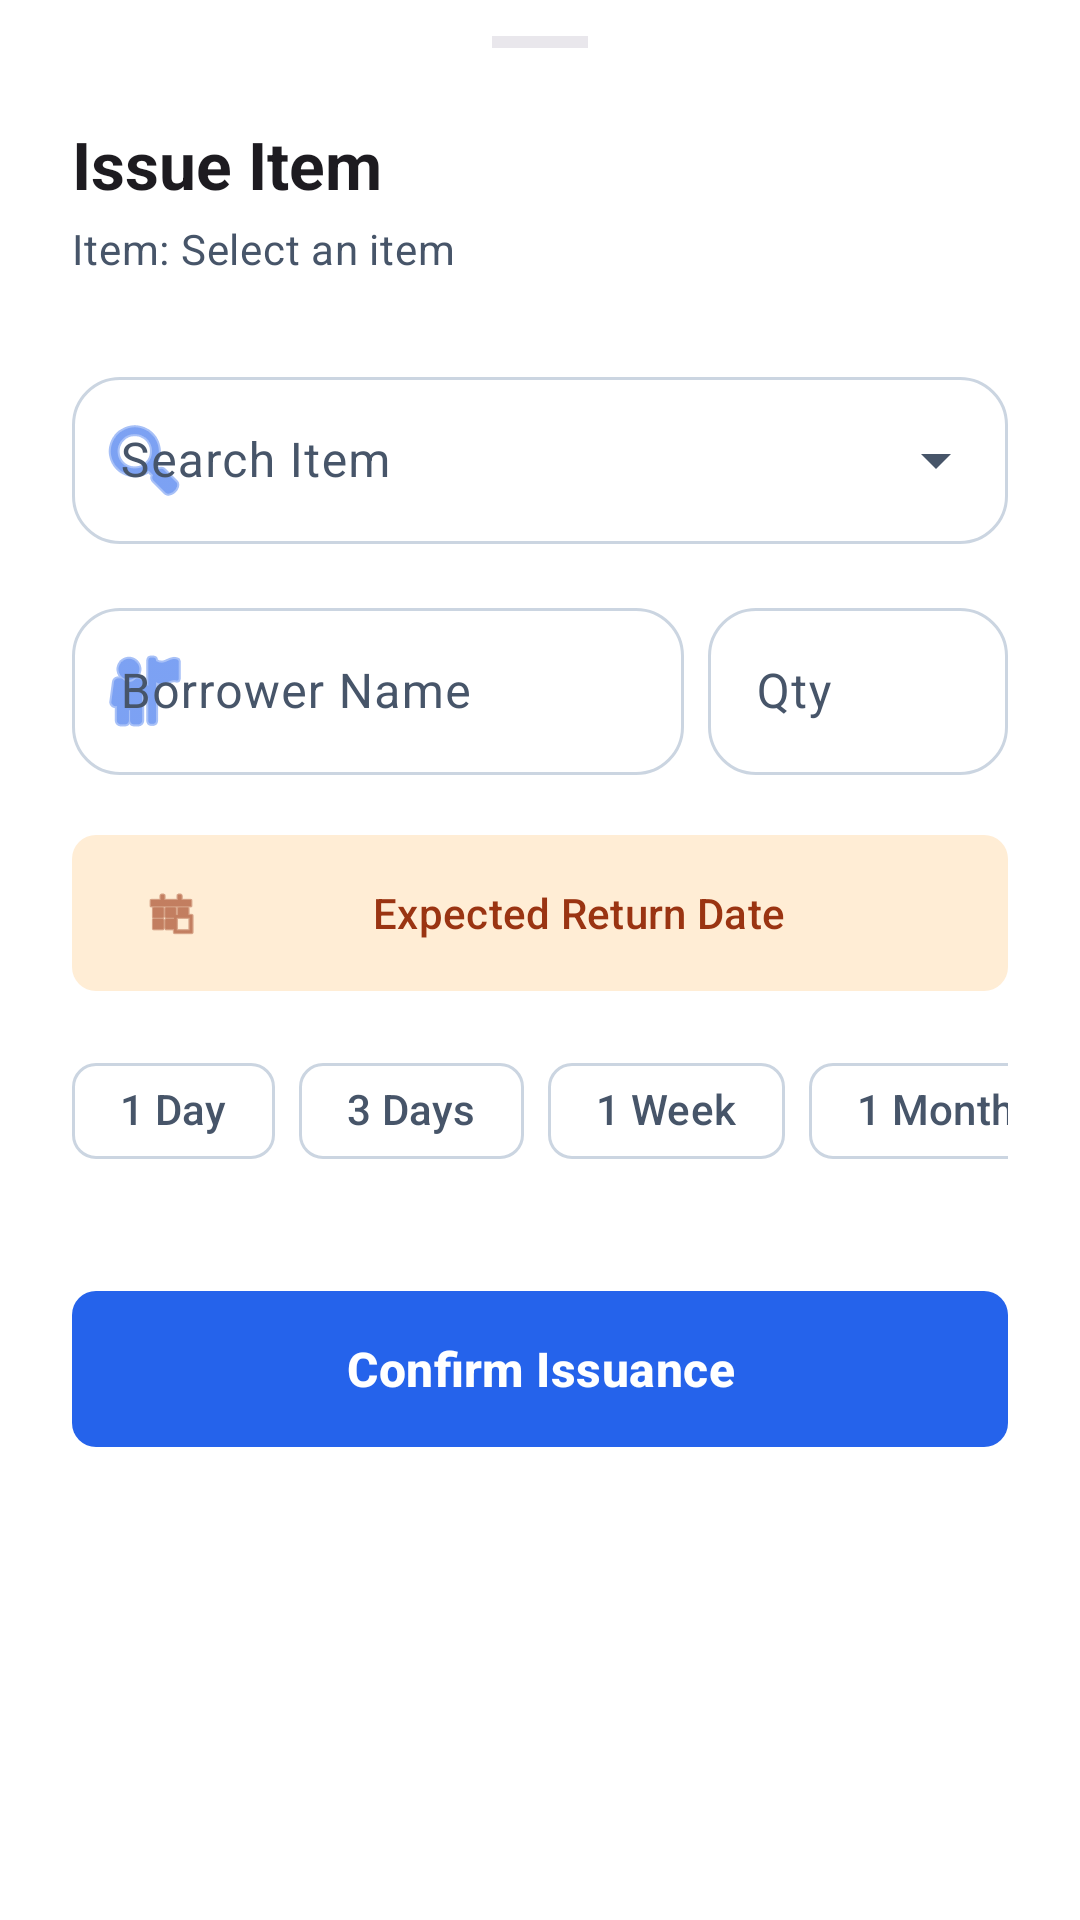

Android layout source for this screen:
<!-- AndroidManifest.xml: application theme Theme.InventoSchool -->
<!-- res/layout/bottom_sheet_borrow.xml -->
<?xml version="1.0" encoding="utf-8"?>
<LinearLayout xmlns:android="http://schemas.android.com/apk/res/android"
    xmlns:app="http://schemas.android.com/apk/res-auto"
    android:layout_width="match_parent"
    android:layout_height="wrap_content"
    android:background="?attr/colorSurface"
    android:orientation="vertical"
    android:paddingHorizontal="24dp"
    android:paddingTop="12dp"
    android:paddingBottom="40dp">

    <View
        android:layout_width="32dp"
        android:layout_height="4dp"
        android:layout_gravity="center_horizontal"
        android:layout_marginBottom="24dp"
        android:background="?attr/colorOutlineVariant"
        android:alpha="0.4" />

    <TextView
        android:id="@+id/borrow_title"
        android:layout_width="wrap_content"
        android:layout_height="wrap_content"
        android:text="Issue Item"
        android:textAppearance="?attr/textAppearanceTitleLarge"
        android:textStyle="bold" />

    <TextView
        android:id="@+id/borrow_item_name_display"
        android:layout_width="wrap_content"
        android:layout_height="wrap_content"
        android:layout_marginTop="4dp"
        android:text="Item: Select an item"
        android:textAppearance="?attr/textAppearanceBodyMedium"
        android:textColor="?attr/colorOnSurfaceVariant" />

    <com.google.android.material.textfield.TextInputLayout
        android:id="@+id/select_item_layout"
        style="@style/Widget.Material3.TextInputLayout.OutlinedBox.ExposedDropdownMenu"
        android:layout_width="match_parent"
        android:layout_height="wrap_content"
        android:layout_marginTop="28dp"
        android:hint="Search Item"
        app:boxCornerRadiusBottomEnd="16dp"
        app:boxCornerRadiusBottomStart="16dp"
        app:boxCornerRadiusTopEnd="16dp"
        app:boxCornerRadiusTopStart="16dp"
        app:startIconDrawable="@android:drawable/ic_menu_search"
        app:startIconTint="?attr/colorPrimary">

        <com.google.android.material.textfield.MaterialAutoCompleteTextView
            android:id="@+id/borrow_item_autocomplete"
            android:layout_width="match_parent"
            android:layout_height="wrap_content"
            android:inputType="text"
            android:textAppearance="?attr/textAppearanceBodyLarge" />
    </com.google.android.material.textfield.TextInputLayout>

    <com.google.android.material.textfield.TextInputLayout
        android:id="@+id/borrow_unit_id_layout"
        style="@style/Widget.Material3.TextInputLayout.OutlinedBox.ExposedDropdownMenu"
        android:layout_width="match_parent"
        android:layout_height="wrap_content"
        android:layout_marginTop="16dp"
        android:hint="Select Specific Unit (Optional)"
        android:visibility="gone"
        app:boxCornerRadiusBottomEnd="16dp"
        app:boxCornerRadiusBottomStart="16dp"
        app:boxCornerRadiusTopEnd="16dp"
        app:boxCornerRadiusTopStart="16dp"
        app:startIconDrawable="@android:drawable/ic_menu_agenda"
        app:startIconTint="?attr/colorPrimary">

        <com.google.android.material.textfield.MaterialAutoCompleteTextView
            android:id="@+id/borrow_unit_id_autocomplete"
            android:layout_width="match_parent"
            android:layout_height="wrap_content"
            android:inputType="none"
            android:textAppearance="?attr/textAppearanceBodyLarge" />
    </com.google.android.material.textfield.TextInputLayout>

    <LinearLayout
        android:layout_width="match_parent"
        android:layout_height="wrap_content"
        android:layout_marginTop="16dp"
        android:orientation="horizontal">

        <com.google.android.material.textfield.TextInputLayout
            android:id="@+id/borrower_name_layout"
            style="@style/Widget.Material3.TextInputLayout.OutlinedBox"
            android:layout_width="0dp"
            android:layout_height="wrap_content"
            android:layout_weight="1"
            android:layout_marginEnd="8dp"
            android:hint="Borrower Name"
            app:boxCornerRadiusBottomEnd="16dp"
            app:boxCornerRadiusBottomStart="16dp"
            app:boxCornerRadiusTopEnd="16dp"
            app:boxCornerRadiusTopStart="16dp"
            app:startIconDrawable="@android:drawable/ic_menu_myplaces"
            app:startIconTint="?attr/colorPrimary">

            <com.google.android.material.textfield.TextInputEditText
                android:id="@+id/borrower_name_edit"
                android:layout_width="match_parent"
                android:layout_height="wrap_content"
                android:inputType="textPersonName"
                android:textAppearance="?attr/textAppearanceBodyLarge" />
        </com.google.android.material.textfield.TextInputLayout>

        <com.google.android.material.textfield.TextInputLayout
            android:id="@+id/borrow_qty_layout"
            style="@style/Widget.Material3.TextInputLayout.OutlinedBox"
            android:layout_width="100dp"
            android:layout_height="wrap_content"
            android:hint="Qty"
            app:boxCornerRadiusBottomEnd="16dp"
            app:boxCornerRadiusBottomStart="16dp"
            app:boxCornerRadiusTopEnd="16dp"
            app:boxCornerRadiusTopStart="16dp">

            <com.google.android.material.textfield.TextInputEditText
                android:id="@+id/borrow_qty_edit"
                android:layout_width="match_parent"
                android:layout_height="wrap_content"
                android:inputType="number"
                android:textAppearance="?attr/textAppearanceBodyLarge" />
        </com.google.android.material.textfield.TextInputLayout>
    </LinearLayout>

    <com.google.android.material.button.MaterialButton
        android:id="@+id/btn_select_date"
        style="@style/Widget.Material3.Button.TonalButton"
        android:layout_width="match_parent"
        android:layout_height="60dp"
        android:layout_marginTop="16dp"
        android:text="Expected Return Date"
        app:shapeAppearanceOverlay="@style/ShapeAppearance.Material3.MediumComponent"
        app:icon="@android:drawable/ic_menu_today" />

    <HorizontalScrollView
        android:layout_width="match_parent"
        android:layout_height="wrap_content"
        android:layout_marginTop="12dp"
        android:scrollbars="none">

        <com.google.android.material.chip.ChipGroup
            android:id="@+id/quick_date_chips"
            android:layout_width="wrap_content"
            android:layout_height="wrap_content"
            app:singleSelection="true">

            <com.google.android.material.chip.Chip
                android:id="@+id/chip_1day"
                style="@style/Widget.Material3.Chip.Suggestion"
                android:layout_width="wrap_content"
                android:layout_height="wrap_content"
                android:text="1 Day" />

            <com.google.android.material.chip.Chip
                android:id="@+id/chip_3days"
                style="@style/Widget.Material3.Chip.Suggestion"
                android:layout_width="wrap_content"
                android:layout_height="wrap_content"
                android:text="3 Days" />

            <com.google.android.material.chip.Chip
                android:id="@+id/chip_1week"
                style="@style/Widget.Material3.Chip.Suggestion"
                android:layout_width="wrap_content"
                android:layout_height="wrap_content"
                android:text="1 Week" />

            <com.google.android.material.chip.Chip
                android:id="@+id/chip_1month"
                style="@style/Widget.Material3.Chip.Suggestion"
                android:layout_width="wrap_content"
                android:layout_height="wrap_content"
                android:text="1 Month" />

        </com.google.android.material.chip.ChipGroup>
    </HorizontalScrollView>

    <com.google.android.material.button.MaterialButton
        android:id="@+id/btn_confirm_borrow"
        android:layout_width="match_parent"
        android:layout_height="60dp"
        android:layout_marginTop="32dp"
        android:text="Confirm Issuance"
        android:textAppearance="?attr/textAppearanceTitleMedium"
        app:shapeAppearanceOverlay="@style/ShapeAppearance.Material3.MediumComponent" />

</LinearLayout>
<!-- resources referenced by this layout -->
<resources>
  <style name="Theme.InventoSchool" parent="Base.Theme.InventoSchool" />
  <style name="Base.Theme.InventoSchool" parent="Theme.Material3.Light.NoActionBar">
          <item name="windowActionBar">false</item>
          <item name="windowNoTitle">true</item>
  
          
          <item name="colorPrimary">@color/primary</item>
          <item name="colorOnPrimary">@color/on_primary</item>
          <item name="colorPrimaryContainer">@color/primary_container</item>
          <item name="colorOnPrimaryContainer">@color/on_primary_container</item>
  
          <item name="colorSecondary">@color/secondary</item>
          <item name="colorOnSecondary">@color/on_secondary</item>
          <item name="colorSecondaryContainer">@color/secondary_container</item>
          <item name="colorOnSecondaryContainer">@color/on_secondary_container</item>
  
          <item name="colorTertiary">@color/tertiary</item>
          <item name="colorOnTertiary">@color/on_tertiary</item>
          <item name="colorTertiaryContainer">@color/tertiary_container</item>
          <item name="colorOnTertiaryContainer">@color/on_tertiary_container</item>
  
          <item name="android:windowBackground">@color/background</item>
          <item name="colorSurface">@color/surface</item>
          <item name="colorSurfaceVariant">@color/surface_variant</item>
          <item name="colorOnSurface">@color/on_surface</item>
          <item name="colorOnSurfaceVariant">@color/on_surface_variant</item>
          <item name="colorOutline">@color/outline</item>
  
          
          <item name="android:navigationBarColor">@color/surface</item>
          <item name="android:statusBarColor">@color/background</item>
          <item name="android:windowLightStatusBar" tools:targetApi="m">true</item>
          <item name="android:windowLightNavigationBar" tools:targetApi="o">true</item>
  
          
          <item name="textAppearanceHeadlineLarge">@style/TextAppearance.App.HeadlineLarge</item>
          <item name="textAppearanceTitleMedium">@style/TextAppearance.App.TitleMedium</item>
          <item name="textAppearanceBodyLarge">@style/TextAppearance.App.BodyLarge</item>
      </style>
  <color name="primary">#2563EB</color>
  <color name="on_primary">#FFFFFF</color>
  <color name="primary_container">#DBEAFE</color>
  <color name="on_primary_container">#1E40AF</color>
  <color name="secondary">#F97316</color>
  <color name="on_secondary">#FFFFFF</color>
  <color name="secondary_container">#FFEDD5</color>
  <color name="on_secondary_container">#9A3412</color>
  <color name="tertiary">#10B981</color>
  <color name="on_tertiary">#FFFFFF</color>
  <color name="tertiary_container">#D1FAE5</color>
  <color name="on_tertiary_container">#065F46</color>
  <color name="background">#F8FAFC</color>
  <color name="surface">#FFFFFF</color>
  <color name="surface_variant">#F1F5F9</color>
  <color name="on_surface">#0F172A</color>
  <color name="on_surface_variant">#475569</color>
  <color name="outline">#CBD5E1</color>
  <style name="TextAppearance.App.HeadlineLarge" parent="TextAppearance.Material3.HeadlineLarge">
          <item name="android:textStyle">bold</item>
          <item name="android:textColor">@color/on_surface</item>
      </style>
  <style name="TextAppearance.App.TitleMedium" parent="TextAppearance.Material3.TitleMedium">
          <item name="android:textStyle">bold</item>
          <item name="android:textColor">@color/on_surface</item>
      </style>
  <style name="TextAppearance.App.BodyLarge" parent="TextAppearance.Material3.BodyLarge">
          <item name="android:textColor">@color/on_surface_variant</item>
      </style>
</resources>
